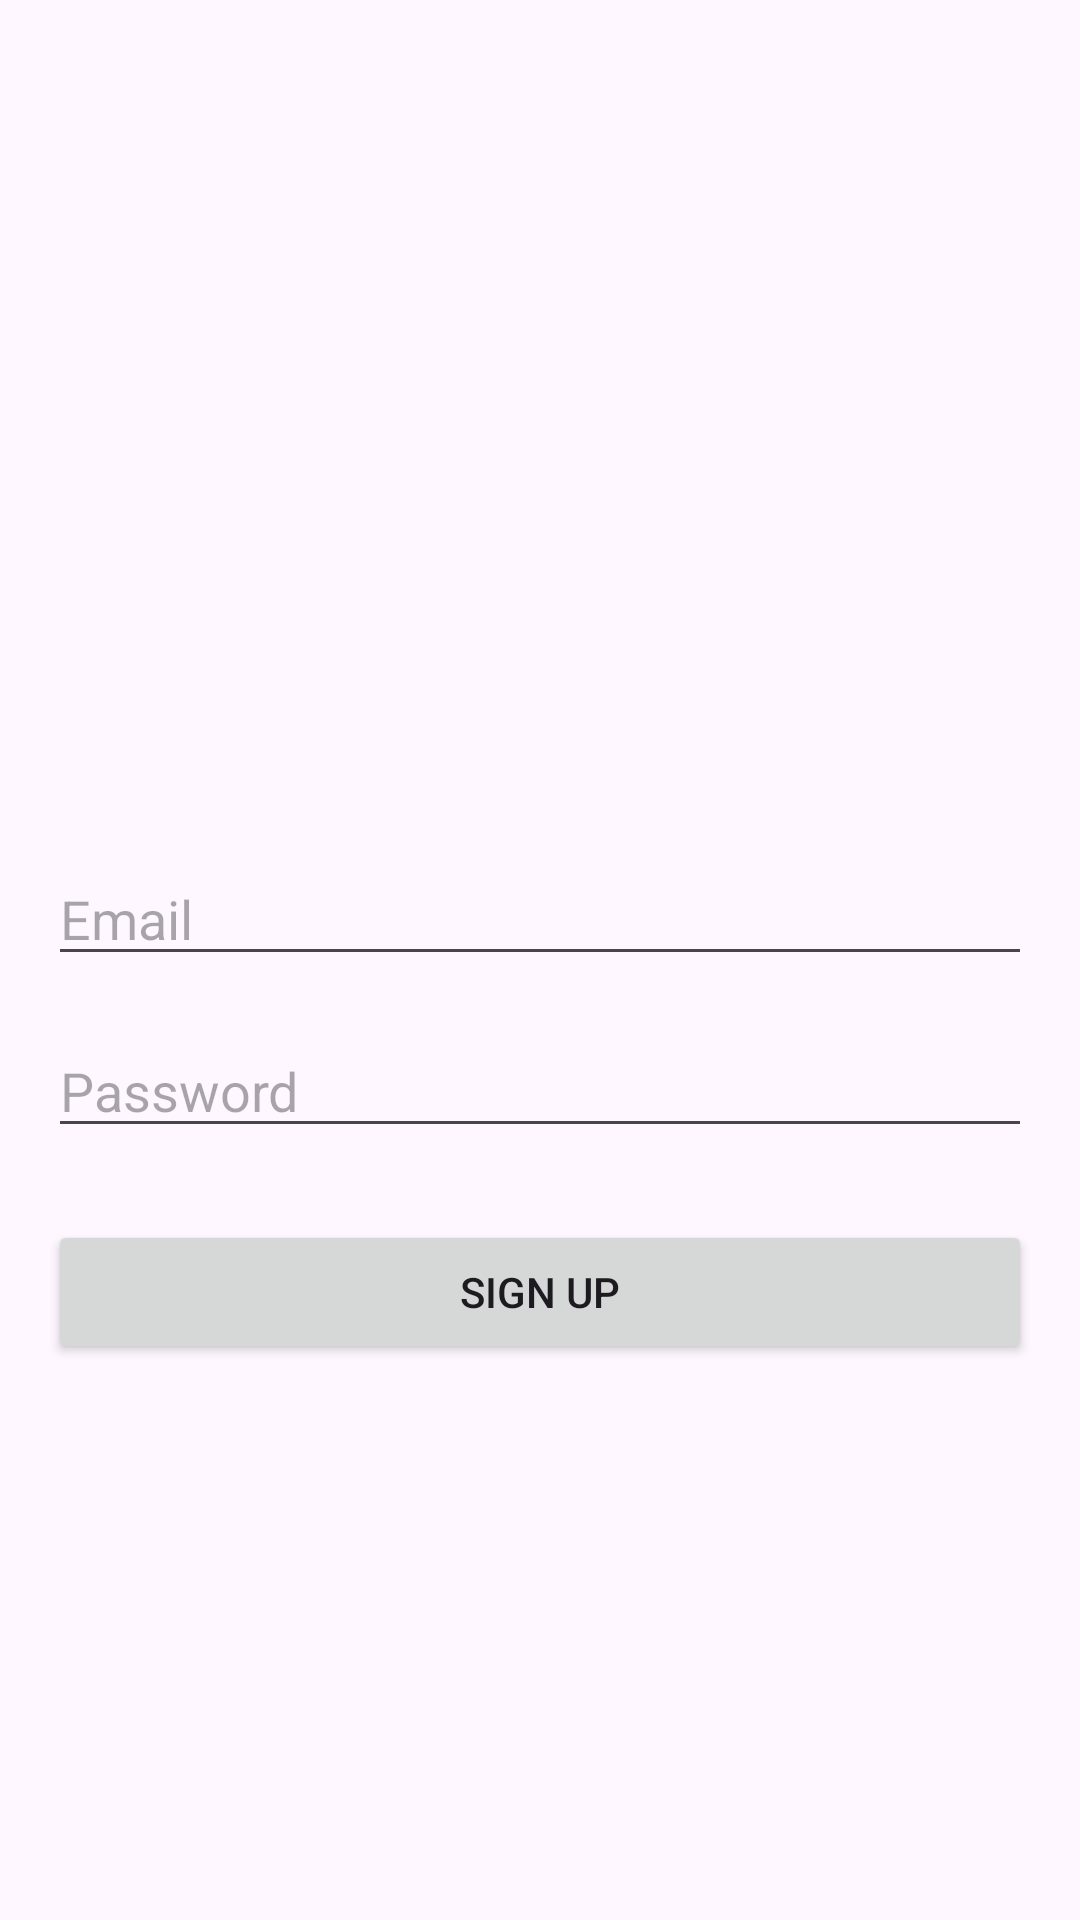

Write the Android layout XML for this screen, with the resource values it uses.
<!-- AndroidManifest.xml: application theme Theme.AuuthenticationSystem -->
<!-- res/layout/activity_sign_up.xml -->
<?xml version="1.0" encoding="utf-8"?>
<RelativeLayout xmlns:android="http://schemas.android.com/apk/res/android"
    android:layout_width="match_parent"
    android:layout_height="match_parent"
    android:padding="16dp">


    <EditText
        android:id="@+id/editTextEmail"
        android:layout_width="match_parent"
        android:layout_height="wrap_content"
        android:layout_alignParentTop="true"
        android:layout_marginTop="268dp"
        android:hint="Email" />

    <EditText
        android:id="@+id/editTextPassword"
        android:layout_width="match_parent"
        android:layout_height="wrap_content"
        android:layout_below="@id/editTextEmail"
        android:layout_marginTop="16dp"
        android:hint="Password"
        android:inputType="textPassword"/>

    <Button
        android:id="@+id/buttonSignUp"
        android:layout_width="match_parent"
        android:layout_height="wrap_content"
        android:layout_below="@id/editTextPassword"
        android:layout_marginTop="24dp"
        android:text="Sign Up"/>

</RelativeLayout>
<!-- resources referenced by this layout -->
<resources>
  <style name="Theme.AuuthenticationSystem" parent="Base.Theme.AuuthenticationSystem" />
  <style name="Base.Theme.AuuthenticationSystem" parent="Theme.Material3.DayNight.NoActionBar">
          
          
      </style>
</resources>
